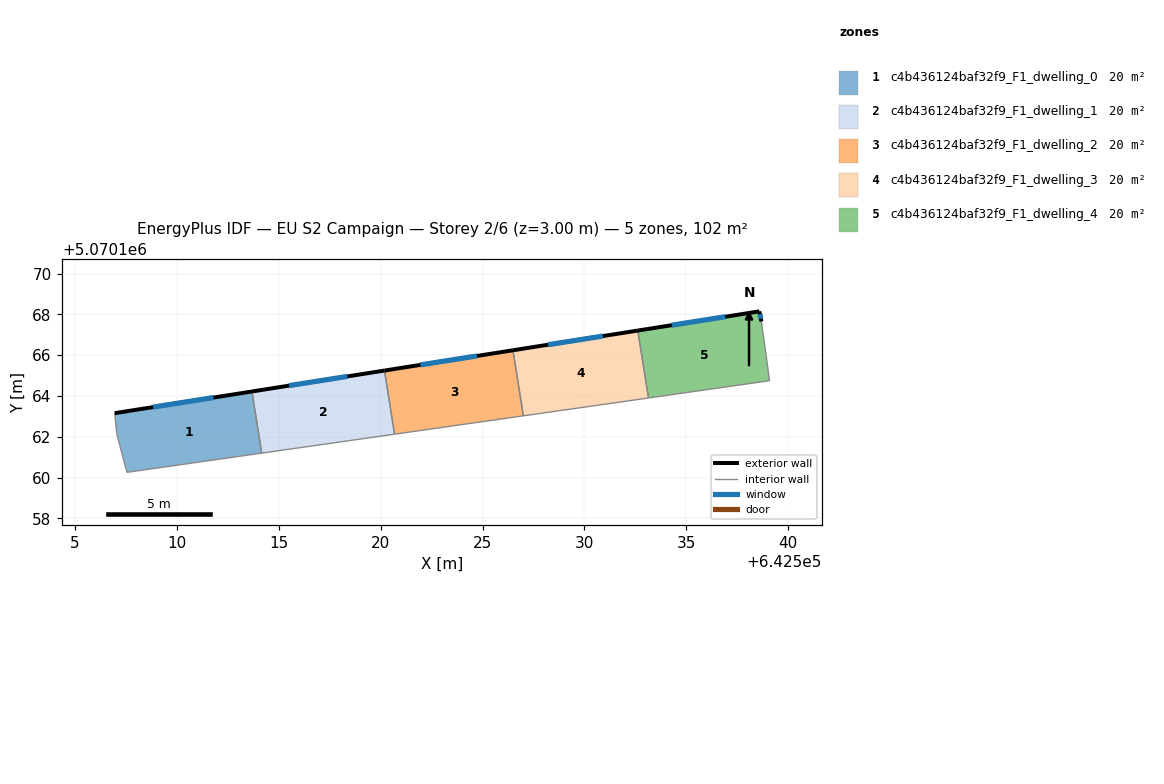
=== STOREY PLAN SPEC (per zone: floor XY polygon, exterior-wall plan segments, windows/doors) ===
zone 1: c4b436124baf32f9_F1_dwelling_0  (20.5 m²)
  floor: (642514.17, 5070161.20) (642513.69, 5070164.22) (642506.96, 5070163.16) (642507.06, 5070162.16) (642507.56, 5070160.25)
  exterior wall: (642506.96, 5070163.16) – (642513.69, 5070164.22)  [6.8 m]
    window: (642508.84, 5070163.45) – (642511.80, 5070163.92)  [4.0 m²]
  interior walls: 4
zone 2: c4b436124baf32f9_F1_dwelling_1  (20.5 m²)
  floor: (642520.68, 5070162.12) (642520.19, 5070165.25) (642513.69, 5070164.22) (642514.17, 5070161.20)
  exterior wall: (642513.69, 5070164.22) – (642520.19, 5070165.25)  [6.6 m]
    window: (642515.51, 5070164.51) – (642518.37, 5070164.96)  [3.8 m²]
  interior walls: 3
zone 3: c4b436124baf32f9_F1_dwelling_2  (20.5 m²)
  floor: (642527.00, 5070163.03) (642526.49, 5070166.24) (642520.19, 5070165.25) (642520.68, 5070162.12)
  exterior wall: (642520.19, 5070165.25) – (642526.49, 5070166.24)  [6.4 m]
    window: (642521.95, 5070165.52) – (642524.73, 5070165.96)  [3.7 m²]
  interior walls: 3
zone 4: c4b436124baf32f9_F1_dwelling_3  (20.5 m²)
  floor: (642533.14, 5070163.90) (642532.61, 5070167.21) (642526.49, 5070166.24) (642527.00, 5070163.03)
  exterior wall: (642526.49, 5070166.24) – (642532.61, 5070167.21)  [6.2 m]
    window: (642528.21, 5070166.51) – (642530.90, 5070166.94)  [3.6 m²]
  interior walls: 3
zone 5: c4b436124baf32f9_F1_dwelling_4  (20.5 m²)
  floor: (642539.08, 5070164.75) (642538.68, 5070167.65) (642538.58, 5070168.15) (642532.61, 5070167.21) (642533.14, 5070163.90)
  exterior wall: (642532.61, 5070167.21) – (642538.58, 5070168.15)  [6.0 m]
    window: (642534.29, 5070167.47) – (642536.91, 5070167.89)  [3.5 m²]
  exterior wall: (642538.58, 5070168.15) – (642538.68, 5070167.65)  [0.5 m]
    window: (642538.61, 5070168.01) – (642538.65, 5070167.79)  [0.3 m²]
  interior walls: 3

=== DERIVED (storey summary) ===
Building: EU S2 Campaign
Storey: 2 of 6  (floor level z = 3.00 m)
Storey gross floor area: 102.3 m²
Zones on this storey: 5
  - c4b436124baf32f9_F1_dwelling_0: floor 20.5 m²; exterior wall 6.8 m (20.4 m²); 1 window(s) 4.0 m²; WWR 19.3%
  - c4b436124baf32f9_F1_dwelling_1: floor 20.5 m²; exterior wall 6.6 m (19.7 m²); 1 window(s) 3.8 m²; WWR 19.3%
  - c4b436124baf32f9_F1_dwelling_2: floor 20.5 m²; exterior wall 6.4 m (19.1 m²); 1 window(s) 3.7 m²; WWR 19.3%
  - c4b436124baf32f9_F1_dwelling_3: floor 20.5 m²; exterior wall 6.2 m (18.6 m²); 1 window(s) 3.6 m²; WWR 19.3%
  - c4b436124baf32f9_F1_dwelling_4: floor 20.5 m²; exterior wall 6.5 m (19.6 m²); 2 window(s) 3.8 m²; WWR 19.3%
Zone adjacency (shared interzone walls):
  - c4b436124baf32f9_F1_dwelling_0 ↔ c4b436124baf32f9_F1_dwelling_1
  - c4b436124baf32f9_F1_dwelling_1 ↔ c4b436124baf32f9_F1_dwelling_2
  - c4b436124baf32f9_F1_dwelling_2 ↔ c4b436124baf32f9_F1_dwelling_3
  - c4b436124baf32f9_F1_dwelling_3 ↔ c4b436124baf32f9_F1_dwelling_4